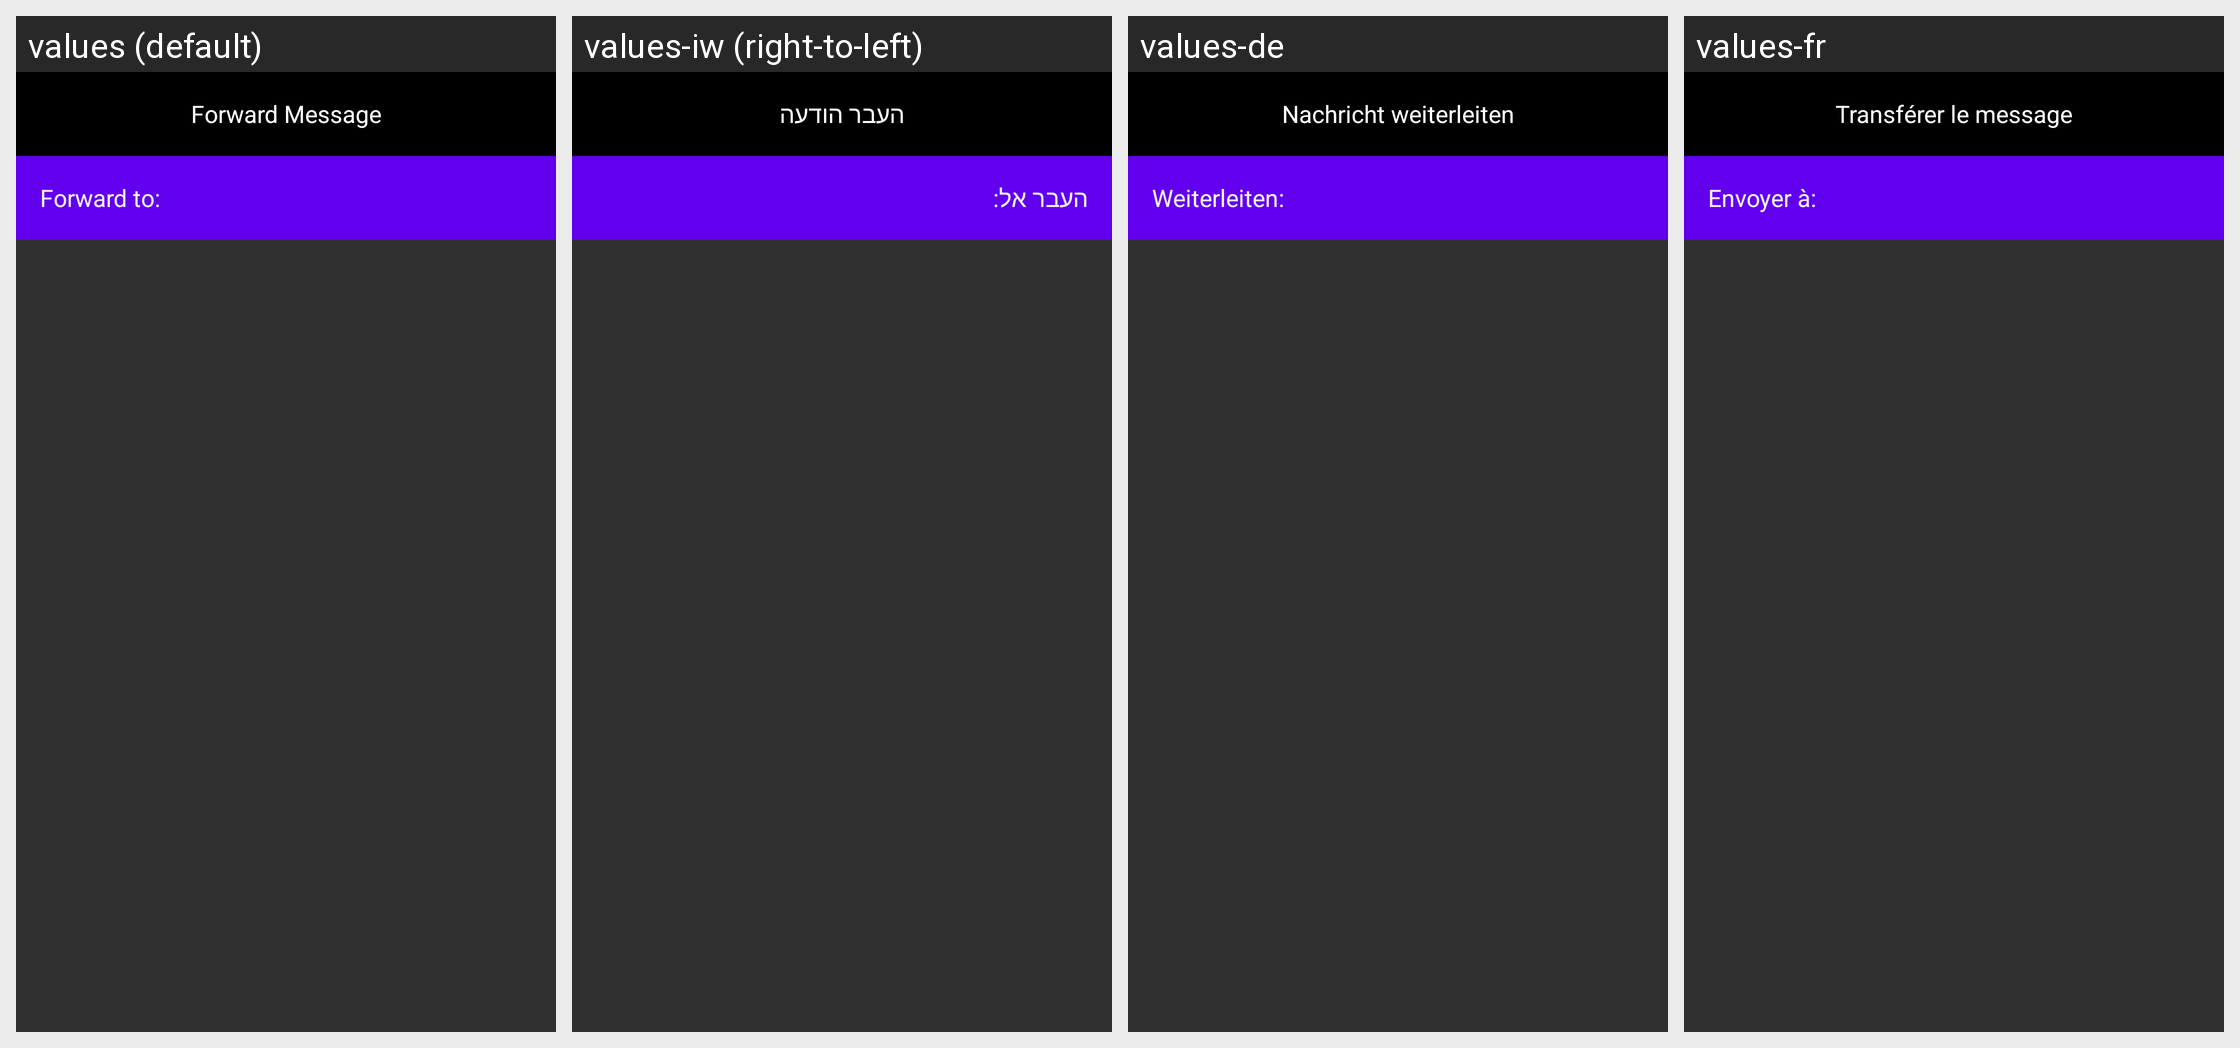

Here is an Android app screen in its default locale and in the app's own translations. Write out the translated-string differences for the strings that appear on this screen.
Android screen res/layout/fragment_selection_header.xml rendered under 4 locales, left to right: values (default), values-iw (right-to-left), values-de, values-fr. Device: Nexus 5 (rendered at 1080×1920; each locale shown at half size, 540×960, under a caption strip naming it); theme Theme.YooHooAppMaster.
Other locales in the repository, not shown: values-ar, values-es, values-ga, values-id, values-it, values-nl, values-no, values-pt, values-ru, values-sv, values-th, values-uz.
Strings drawn on this screen, with the default value and each locale's value (text and hints the layout hard-codes, and strings that could not be matched under every locale, appear in the picture but are not listed):

forward_message
  values: Forward Message
  values-iw: העבר הודעה
  values-de: Nachricht weiterleiten
  values-fr: Transférer le message

forward_to
  values: Forward to:
  values-iw: העבר אל:
  values-de: Weiterleiten:
  values-fr: Envoyer à:
